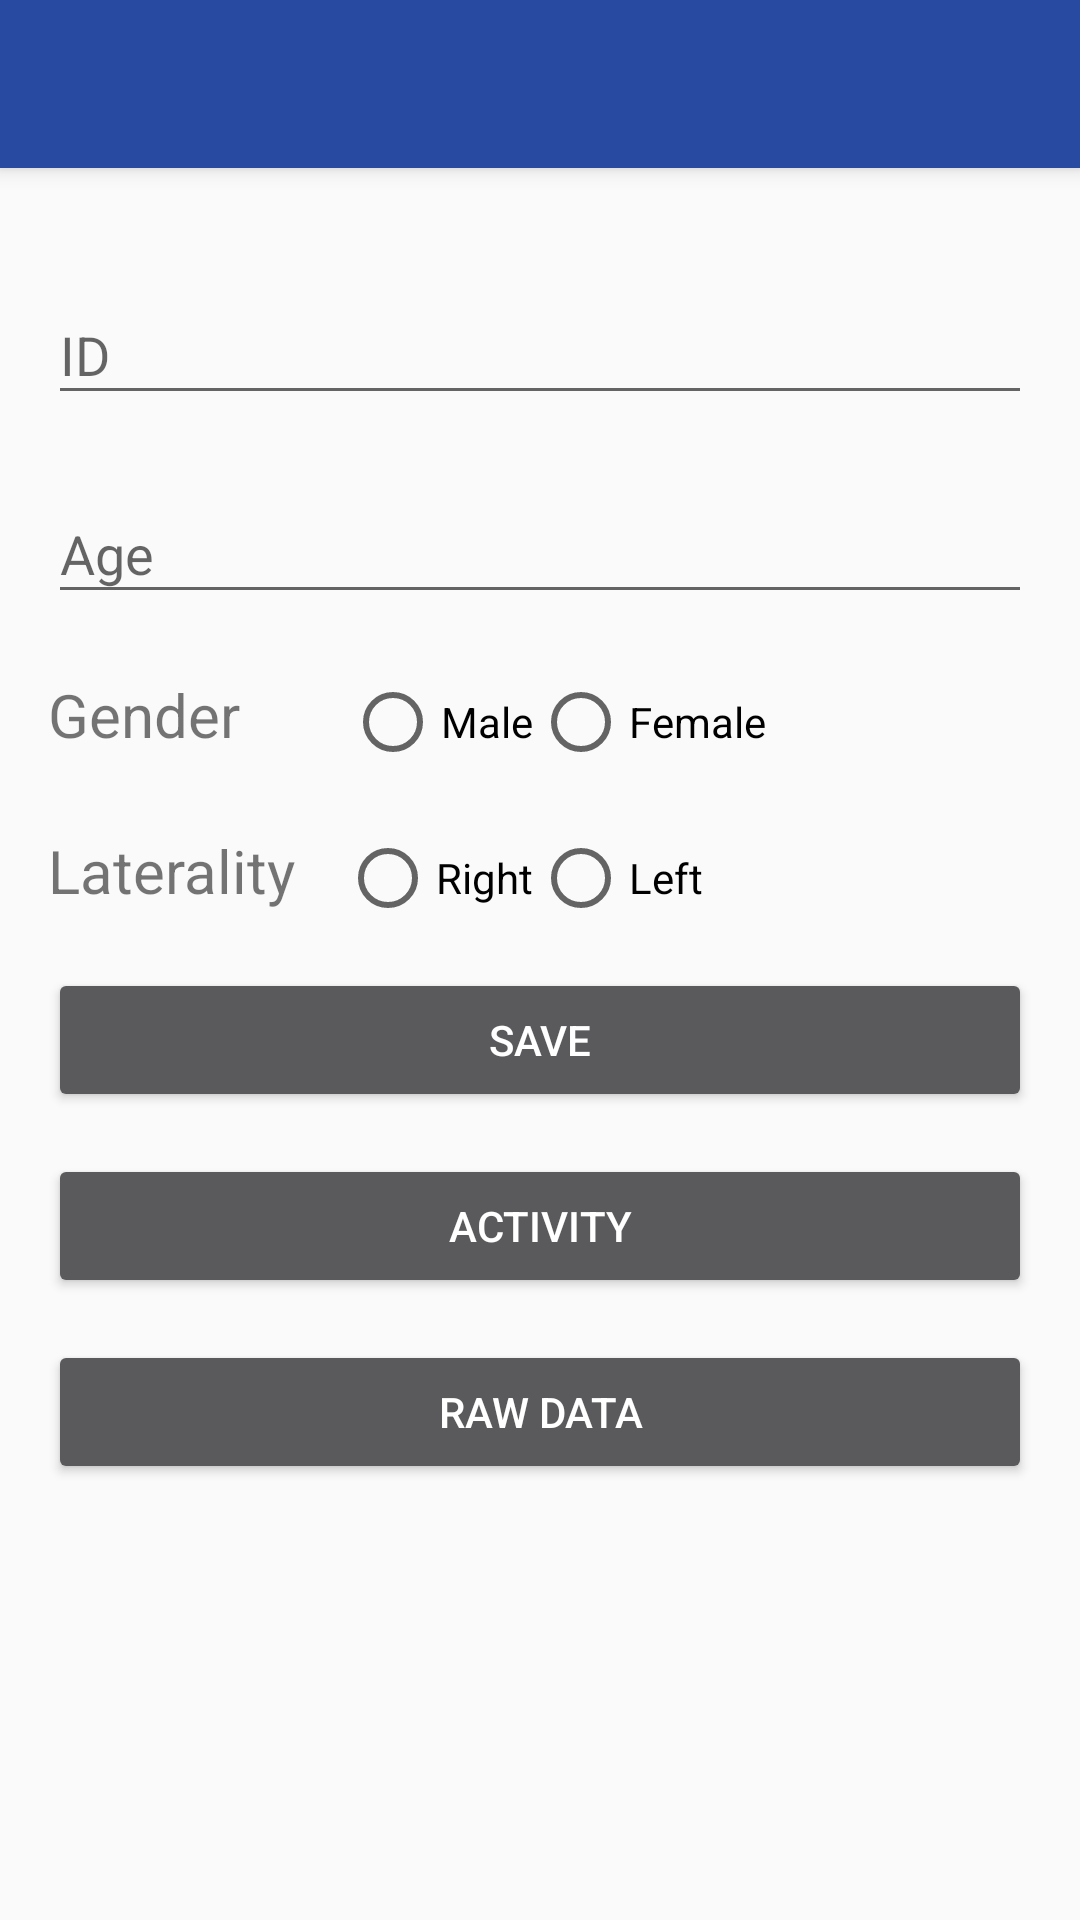

This screen was rendered from an Android layout file. Write that file and the resources it references.
<!-- AndroidManifest.xml: application theme AppTheme -->
<!-- res/layout/activity_id.xml -->
<?xml version="1.0" encoding="utf-8"?>
<LinearLayout xmlns:android="http://schemas.android.com/apk/res/android"
    xmlns:app="http://schemas.android.com/apk/res-auto"
    xmlns:tools="http://schemas.android.com/tools"
    android:layout_width="match_parent"
    android:layout_height="match_parent"
    android:orientation="vertical"
    tools:context=".IdActivity">

    <android.support.v7.widget.Toolbar
        android:id="@+id/toolbar"
        android:layout_width="match_parent"
        android:layout_height="wrap_content"
        android:background="?attr/colorPrimary"
        android:elevation="@dimen/elevation_toolbar"
        android:minHeight="?attr/actionBarSize"
        android:theme="@style/ThemeOverlay.AppCompat.Dark.ActionBar"
        tools:ignore="UnusedAttribute"/>

    <LinearLayout
        android:layout_width="match_parent"
        android:layout_height="wrap_content"
        android:layout_marginLeft="@dimen/activity_horizontal_margin"
        android:layout_marginRight="@dimen/activity_horizontal_margin"
        android:layout_marginTop="@dimen/activity_vertical_margin"
        android:descendantFocusability="beforeDescendants"
        android:focusableInTouchMode="true"
        android:orientation="vertical">

        <android.support.design.widget.TextInputLayout
            android:id="@+id/text_input_layout_id"
            android:layout_width="match_parent"
            android:layout_height="wrap_content"
            android:layout_marginTop="@dimen/form_margin_top"
            android:hint="@string/id"
            app:errorTextAppearance="@style/AppTheme.EditTextError">

            <android.support.design.widget.TextInputEditText
                android:id="@+id/editTextId"
                android:layout_width="match_parent"
                android:layout_height="wrap_content"
                android:inputType="numberDecimal"
                android:text=""/>

        </android.support.design.widget.TextInputLayout>

        <android.support.design.widget.TextInputLayout
            android:id="@+id/text_input_layout_age"
            android:layout_width="match_parent"
            android:layout_height="wrap_content"
            android:layout_marginTop="@dimen/form_margin_top"
            android:hint="@string/age"
            app:errorTextAppearance="@style/AppTheme.EditTextError">

            <android.support.design.widget.TextInputEditText
                android:id="@+id/editTextAge"
                android:layout_width="match_parent"
                android:layout_height="wrap_content"
                android:inputType="numberDecimal"/>

        </android.support.design.widget.TextInputLayout>

        <RelativeLayout
            android:layout_width="match_parent"
            android:layout_height="wrap_content"
            android:paddingTop="20dp">

            <TextView
                android:id="@+id/gender_textview"
                android:layout_width="wrap_content"
                android:layout_height="wrap_content"
                android:paddingRight="35dp"
                android:text="@string/hint_gender"
                android:textSize="20dp"/>
            <RadioGroup
                android:layout_width="wrap_content"
                android:layout_height="wrap_content"
                android:layout_toRightOf="@+id/gender_textview"
                android:orientation="horizontal"
                >
                <RadioButton
                    android:id="@+id/male_radio_btn"
                    android:layout_width="wrap_content"
                    android:layout_height="wrap_content"
                    android:text="@string/male"/>
                <RadioButton
                    android:id="@+id/female_radio_btn"
                    android:layout_width="wrap_content"
                    android:layout_height="wrap_content"
                    android:text = "@string/female"/>
            </RadioGroup>
        </RelativeLayout>

        <RelativeLayout
            android:layout_width="match_parent"
            android:layout_height="wrap_content"
            android:paddingTop="20dp">
            <TextView
                android:id="@+id/lat_textview"
                android:paddingRight="15dp"
                android:layout_width="wrap_content"
                android:layout_height="wrap_content"
                android:text="@string/hint_laterality"
                android:textSize="20dp"/>
            <RadioGroup
                android:layout_width="wrap_content"
                android:layout_height="wrap_content"
                android:layout_toRightOf="@+id/lat_textview"
                android:orientation="horizontal"
                >
                <RadioButton
                    android:id="@+id/right_radio_btn"
                    android:layout_width="wrap_content"
                    android:layout_height="wrap_content"
                    android:text="@string/right"/>
                <RadioButton
                    android:id="@+id/left_radio_btn"
                    android:layout_width="wrap_content"
                    android:layout_height="wrap_content"
                    android:text = "@string/left"/>
            </RadioGroup>
        </RelativeLayout>

        <Button
            android:id="@+id/buttonValidate"
            android:layout_width="match_parent"
            android:layout_height="wrap_content"
            android:layout_marginTop="@dimen/form_margin_top"
            android:text="@string/save"
            android:theme="@style/AccentButton"/>

        <Button
            android:id="@+id/buttonActivity"
            android:layout_width="match_parent"
            android:layout_height="wrap_content"
            android:layout_marginTop="@dimen/form_margin_top"
            android:text="@string/activity"
            android:theme="@style/AccentButton"/>

        <Button
            android:id="@+id/buttonRaw"
            android:layout_width="match_parent"
            android:layout_height="wrap_content"
            android:layout_marginTop="@dimen/form_margin_top"
            android:text="@string/raw"
            android:theme="@style/AccentButton"
            />


    </LinearLayout>
</LinearLayout>
<!-- resources referenced by this layout -->
<resources>
  <dimen name="activity_horizontal_margin">16dp</dimen>
  <dimen name="activity_vertical_margin">16dp</dimen>
  <dimen name="elevation_toolbar">4dp</dimen>
  <dimen name="form_margin_top">14dp</dimen>
  <string name="activity">Activity</string>
  <string name="age">Age</string>
  <string name="female">Female</string>
  <string name="hint_gender">Gender</string>
  <string name="hint_laterality">Laterality</string>
  <string name="id">ID</string>
  <string name="left">Left</string>
  <string name="male">Male</string>
  <string name="raw">Raw Data</string>
  <string name="right">Right</string>
  <string name="save">Save</string>
  <style name="AccentButton" parent="ThemeOverlay.AppCompat.Dark">
          <item name="colorAccent">@color/primary</item>
      </style>
  <style name="AppTheme.EditTextError" parent="@android:style/TextAppearance">
          <item name="android:textColor">@color/orange</item>
          <item name="android:textSize">@dimen/error</item>
      </style>
  <style name="AppTheme" parent="Theme.Design.Light.NoActionBar">
          
          <item name="colorPrimary">@color/primary</item>
          <item name="colorPrimaryDark">@color/primaryDark</item>
          
          <item name="android:textColorPrimary">@android:color/black</item>
          
          <item name="colorAccent">@color/primary</item>
      </style>
  <item name="primary" type="color">#284aa1</item>
  <item name="orange" type="color">#FF5722</item>
  <dimen name="error">13sp</dimen>
  <item name="primaryDark" type="color">#0c065b</item>
</resources>
